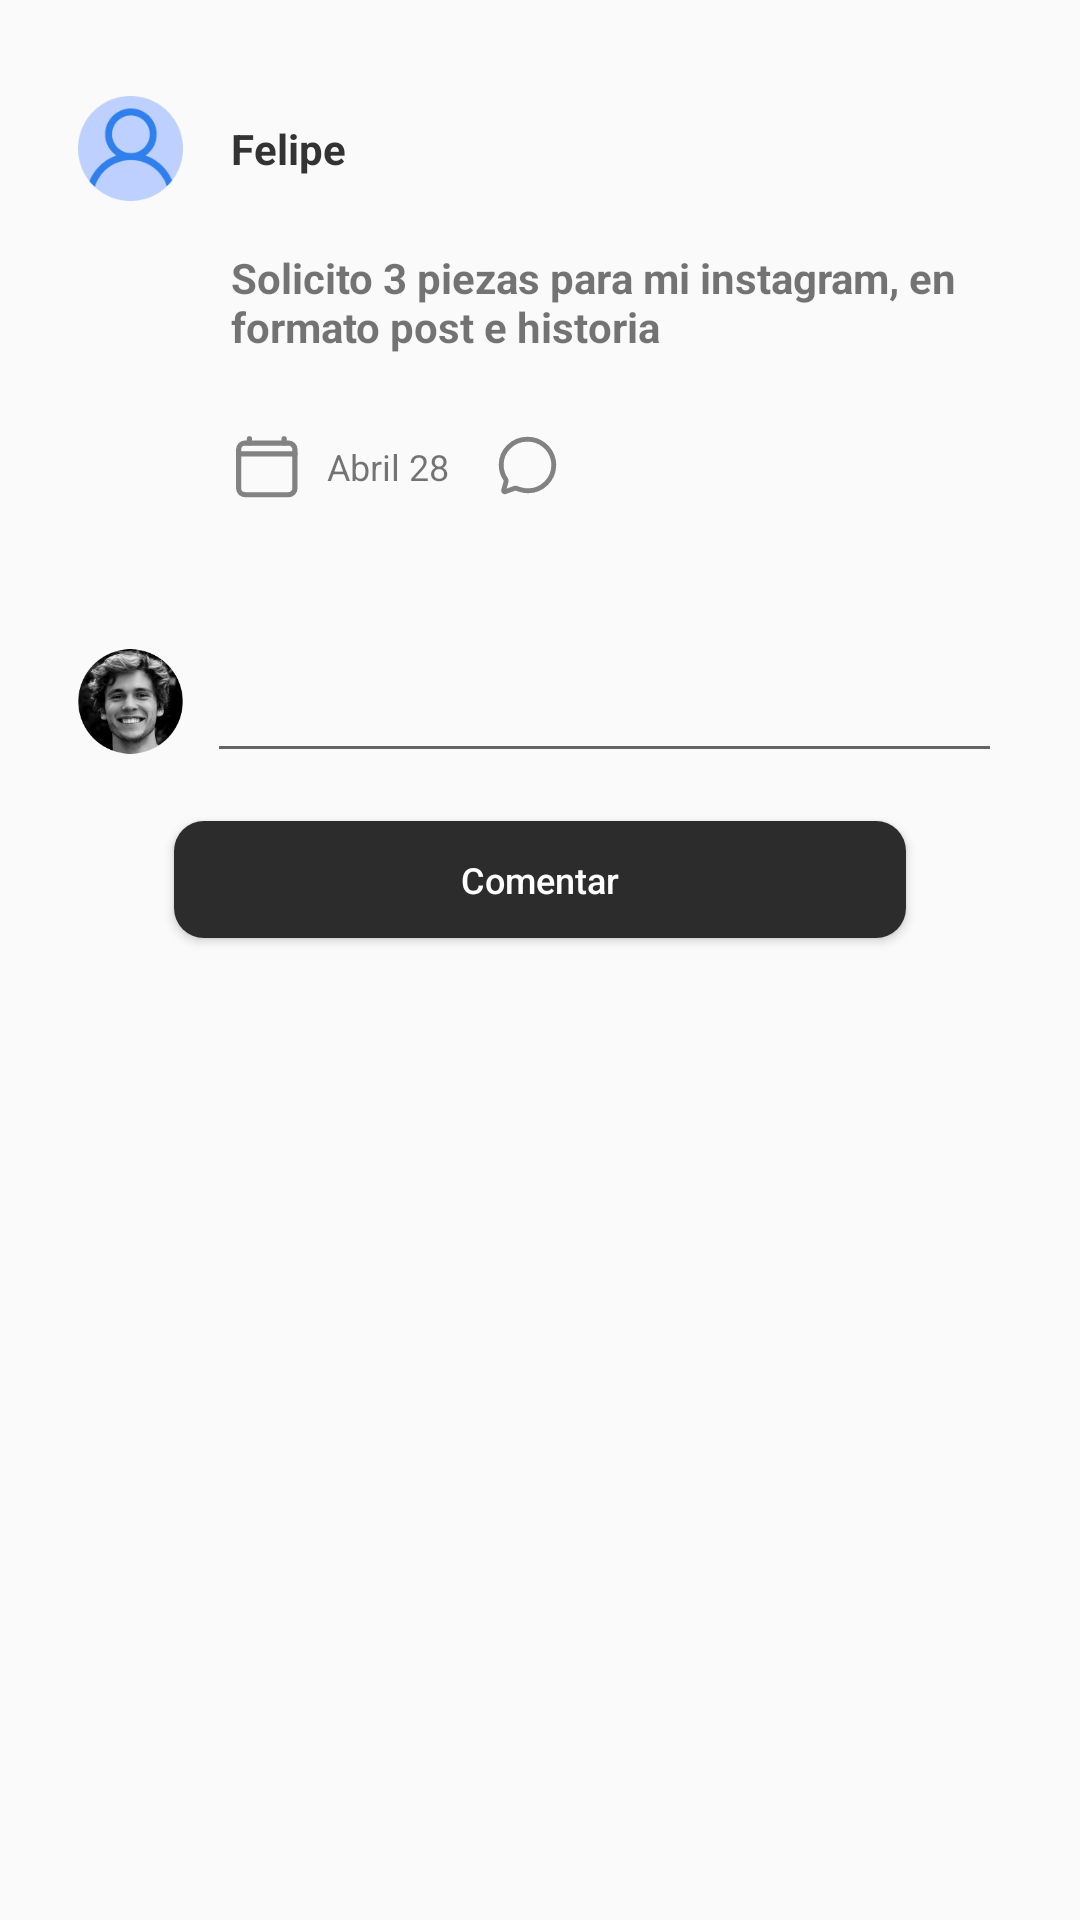

Reconstruct the res/layout file that produces this screen, plus the resources it refers to.
<!-- AndroidManifest.xml: application theme Theme.FinalEco -->
<!-- res/layout/fragment_project_dialog.xml -->
<?xml version="1.0" encoding="utf-8"?>
<androidx.constraintlayout.widget.ConstraintLayout xmlns:android="http://schemas.android.com/apk/res/android"
    xmlns:app="http://schemas.android.com/apk/res-auto"
    xmlns:tools="http://schemas.android.com/tools"
    android:layout_width="match_parent"
    android:layout_height="match_parent"
    tools:context=".fragments.ProjectDialogFragment">

    <androidx.constraintlayout.widget.ConstraintLayout
        android:id="@+id/projectContainer"
        android:layout_width="wrap_content"
        android:layout_height="wrap_content"
        android:layout_marginStart="8dp"
        android:layout_marginTop="8dp"
        android:layout_marginEnd="8dp"
        android:padding="8dp"
        app:layout_constraintEnd_toEndOf="parent"
        app:layout_constraintStart_toStartOf="parent"
        app:layout_constraintTop_toTopOf="parent">

        <TextView
            android:id="@+id/tvProjectDescription"
            android:layout_width="0dp"
            android:layout_height="wrap_content"
            android:layout_marginTop="16dp"
            android:layout_marginEnd="16dp"
            android:text="Solicito 3 piezas para mi instagram, en formato post e historia"
            android:textStyle="bold"
            app:layout_constraintEnd_toEndOf="parent"
            app:layout_constraintStart_toStartOf="@+id/tvName"
            app:layout_constraintTop_toBottomOf="@+id/imageView10" />

        <ImageView
            android:id="@+id/imageView8"
            android:layout_width="24dp"
            android:layout_height="26dp"
            android:layout_marginTop="24dp"
            app:layout_constraintStart_toStartOf="@+id/tvProjectDescription"
            app:layout_constraintTop_toBottomOf="@+id/tvProjectDescription"
            app:srcCompat="@drawable/ic_calendar_clear_outline" />

        <TextView
            android:id="@+id/tvDate"
            android:layout_width="wrap_content"
            android:layout_height="wrap_content"
            android:layout_marginStart="8dp"
            android:text="Abril 28"
            android:textSize="12sp"
            app:layout_constraintBottom_toBottomOf="@+id/imageView8"
            app:layout_constraintStart_toEndOf="@+id/imageView8"
            app:layout_constraintTop_toTopOf="@+id/imageView8" />

        <ImageView
            android:id="@+id/imgComment"
            android:layout_width="21dp"
            android:layout_height="21dp"
            android:layout_marginStart="16dp"
            app:layout_constraintBottom_toBottomOf="@+id/tvDate"
            app:layout_constraintStart_toEndOf="@+id/tvDate"
            app:layout_constraintTop_toTopOf="@+id/tvDate"
            app:srcCompat="@drawable/ic_coment" />

        <TextView
            android:id="@+id/tvNumberComents"
            android:layout_width="wrap_content"
            android:layout_height="wrap_content"
            android:layout_marginStart="8dp"
            app:layout_constraintBottom_toBottomOf="@+id/imgComment"
            app:layout_constraintStart_toEndOf="@+id/imgComment"
            app:layout_constraintTop_toTopOf="@+id/imgComment" />

        <ImageView
            android:id="@+id/imageView10"
            android:layout_width="35dp"
            android:layout_height="35dp"
            android:layout_marginStart="16dp"
            android:layout_marginTop="16dp"
            app:layout_constraintStart_toStartOf="parent"
            app:layout_constraintTop_toTopOf="parent"
            app:srcCompat="@drawable/imagen2" />

        <ImageView
            android:id="@+id/imageView7"
            android:layout_width="35dp"
            android:layout_height="35dp"
            android:layout_marginStart="16dp"
            android:layout_marginTop="16dp"
            android:src="@drawable/weyui"
            app:layout_constraintStart_toStartOf="parent"
            app:layout_constraintTop_toBottomOf="@+id/listviewComments"
            app:srcCompat="@drawable/imagen" />

        <EditText
            android:id="@+id/etComment"
            android:layout_width="0dp"
            android:layout_height="wrap_content"
            android:layout_marginStart="8dp"
            android:layout_marginEnd="16dp"
            android:ems="10"
            android:gravity="start|top"
            android:inputType="textMultiLine"
            app:layout_constraintEnd_toEndOf="parent"
            app:layout_constraintStart_toEndOf="@+id/imageView7"
            app:layout_constraintTop_toTopOf="@+id/imageView7" />

        <TextView
            android:id="@+id/tvName"
            android:layout_width="0dp"
            android:layout_height="wrap_content"
            android:layout_marginStart="16dp"
            android:layout_marginEnd="16dp"
            android:text="Felipe"
            android:textColor="#333333"
            android:textStyle="bold"
            app:layout_constraintBottom_toBottomOf="@+id/imageView10"
            app:layout_constraintEnd_toEndOf="parent"
            app:layout_constraintStart_toEndOf="@+id/imageView10"
            app:layout_constraintTop_toTopOf="@+id/imageView10" />

        <Button
            android:id="@+id/btnComment"
            android:layout_width="244dp"
            android:layout_height="39dp"
            android:layout_marginStart="32dp"
            android:layout_marginTop="16dp"
            android:layout_marginEnd="32dp"
            android:layout_marginBottom="16dp"
            android:background="@drawable/btn"
            android:text="Comentar"
            android:textAllCaps="false"
            android:textColor="#FFFFFF"
            android:textSize="12sp"
            app:layout_constraintBottom_toBottomOf="parent"
            app:layout_constraintEnd_toEndOf="@+id/etComment"
            app:layout_constraintStart_toStartOf="@+id/imageView7"
            app:layout_constraintTop_toBottomOf="@+id/etComment" />

        <ListView
            android:id="@+id/listviewComments"
            android:layout_width="0dp"
            android:layout_height="wrap_content"
            android:layout_marginTop="32dp"
            android:layout_marginBottom="32dp"
            app:layout_constraintBottom_toTopOf="@+id/imageView7"
            app:layout_constraintEnd_toEndOf="parent"
            app:layout_constraintStart_toStartOf="parent"
            app:layout_constraintTop_toBottomOf="@+id/imageView8" />
    </androidx.constraintlayout.widget.ConstraintLayout>
</androidx.constraintlayout.widget.ConstraintLayout>
<!-- resources referenced by this layout -->
<resources>
  <!-- drawable btn (drawable) -->
  <?xml version="1.0" encoding="utf-8"?>
  <shape xmlns:android="http://schemas.android.com/apk/res/android"
      android:shape="rectangle" android:padding="10dp">
      
      <solid android:color="#2C2C2C"/>
      <corners android:radius="10dp"/>
  </shape>
  <!-- drawable ic_calendar_clear_outline (drawable) -->
  <vector xmlns:android="http://schemas.android.com/apk/res/android"
      android:width="16dp"
      android:height="17dp"
      android:viewportWidth="16"
      android:viewportHeight="17">
    <path
        android:pathData="M12.7677,3.3701H3.1412C2.3438,3.3701 1.6973,4.0166 1.6973,4.8141V13.4779C1.6973,14.2754 2.3438,14.9218 3.1412,14.9218H12.7677C13.5651,14.9218 14.2116,14.2754 14.2116,13.4779V4.8141C14.2116,4.0166 13.5651,3.3701 12.7677,3.3701Z"
        android:strokeLineJoin="round"
        android:strokeWidth="1.15517"
        android:fillColor="#00000000"
        android:strokeColor="#828282"/>
    <path
        android:pathData="M14.2116,5.7775H1.6973M4.1039,2.4082V3.3709V2.4082ZM11.805,2.4082V3.3709V2.4082Z"
        android:strokeLineJoin="round"
        android:strokeWidth="1.15517"
        android:fillColor="#00000000"
        android:strokeColor="#828282"
        android:strokeLineCap="round"/>
  </vector>
  <!-- drawable ic_coment (drawable) -->
  <vector xmlns:android="http://schemas.android.com/apk/res/android"
      android:width="15dp"
      android:height="15dp"
      android:viewportWidth="15"
      android:viewportHeight="15">
    <path
        android:pathData="M2.188,10.9874C2.2238,10.8557 2.1447,10.6725 2.0692,10.5404C2.0457,10.501 2.0201,10.4629 1.9928,10.4261C1.3452,9.444 1,8.2934 1,7.117C0.9895,3.7402 3.7896,1 7.2521,1C10.2718,1 12.7924,3.0919 13.3814,5.8689C13.4697,6.2806 13.5143,6.7004 13.5144,7.1215C13.5144,10.5031 10.8223,13.2863 7.3598,13.2863C6.8093,13.2863 6.0662,13.148 5.661,13.0345C5.2558,12.9211 4.8512,12.7707 4.7468,12.7304C4.6401,12.6894 4.5267,12.6683 4.4123,12.6681C4.2874,12.6677 4.1636,12.6925 4.0486,12.7412L2.0081,13.4777C1.9634,13.4969 1.916,13.5093 1.8676,13.5144C1.8294,13.5143 1.7916,13.5066 1.7564,13.4917C1.7212,13.4769 1.6893,13.4552 1.6625,13.428C1.6357,13.4007 1.6146,13.3684 1.6004,13.333C1.5862,13.2975 1.5792,13.2596 1.5797,13.2214C1.5822,13.1878 1.5883,13.1547 1.5978,13.1224L2.188,10.9874Z"
        android:strokeWidth="1.15517"
        android:fillColor="#00000000"
        android:strokeColor="#828282"
        android:strokeLineCap="round"/>
  </vector>
  <!-- drawable imagen: png bitmap (drawable, 3817 bytes) -->
  <!-- drawable imagen2: png bitmap (drawable, 3897 bytes) -->
  <!-- drawable weyui: png bitmap (drawable, 22347 bytes) -->
  <style name="Theme.FinalEco" parent="Theme.AppCompat.Light.NoActionBar">
          
          <item name="colorPrimary">@color/purple_500</item>
          <item name="colorPrimaryVariant">@color/purple_700</item>
          <item name="colorOnPrimary">@color/white</item>
          
          <item name="colorSecondary">@color/teal_200</item>
          <item name="colorSecondaryVariant">@color/teal_700</item>
          <item name="colorOnSecondary">@color/black</item>
          
          <item name="android:statusBarColor" tools:targetApi="l">?attr/colorPrimaryVariant</item>
          
      </style>
  <!-- not gathered from this repository: default colours our renderer supplied (Android Studio template values) -->
  <color name="purple_500">#FF6200EE</color>
  <color name="purple_700">#FF3700B3</color>
  <color name="teal_200">#FF03DAC5</color>
  <color name="teal_700">#FF018786</color>
  <color name="black">#FF000000</color>
  <color name="white">#FFFFFFFF</color>
</resources>
